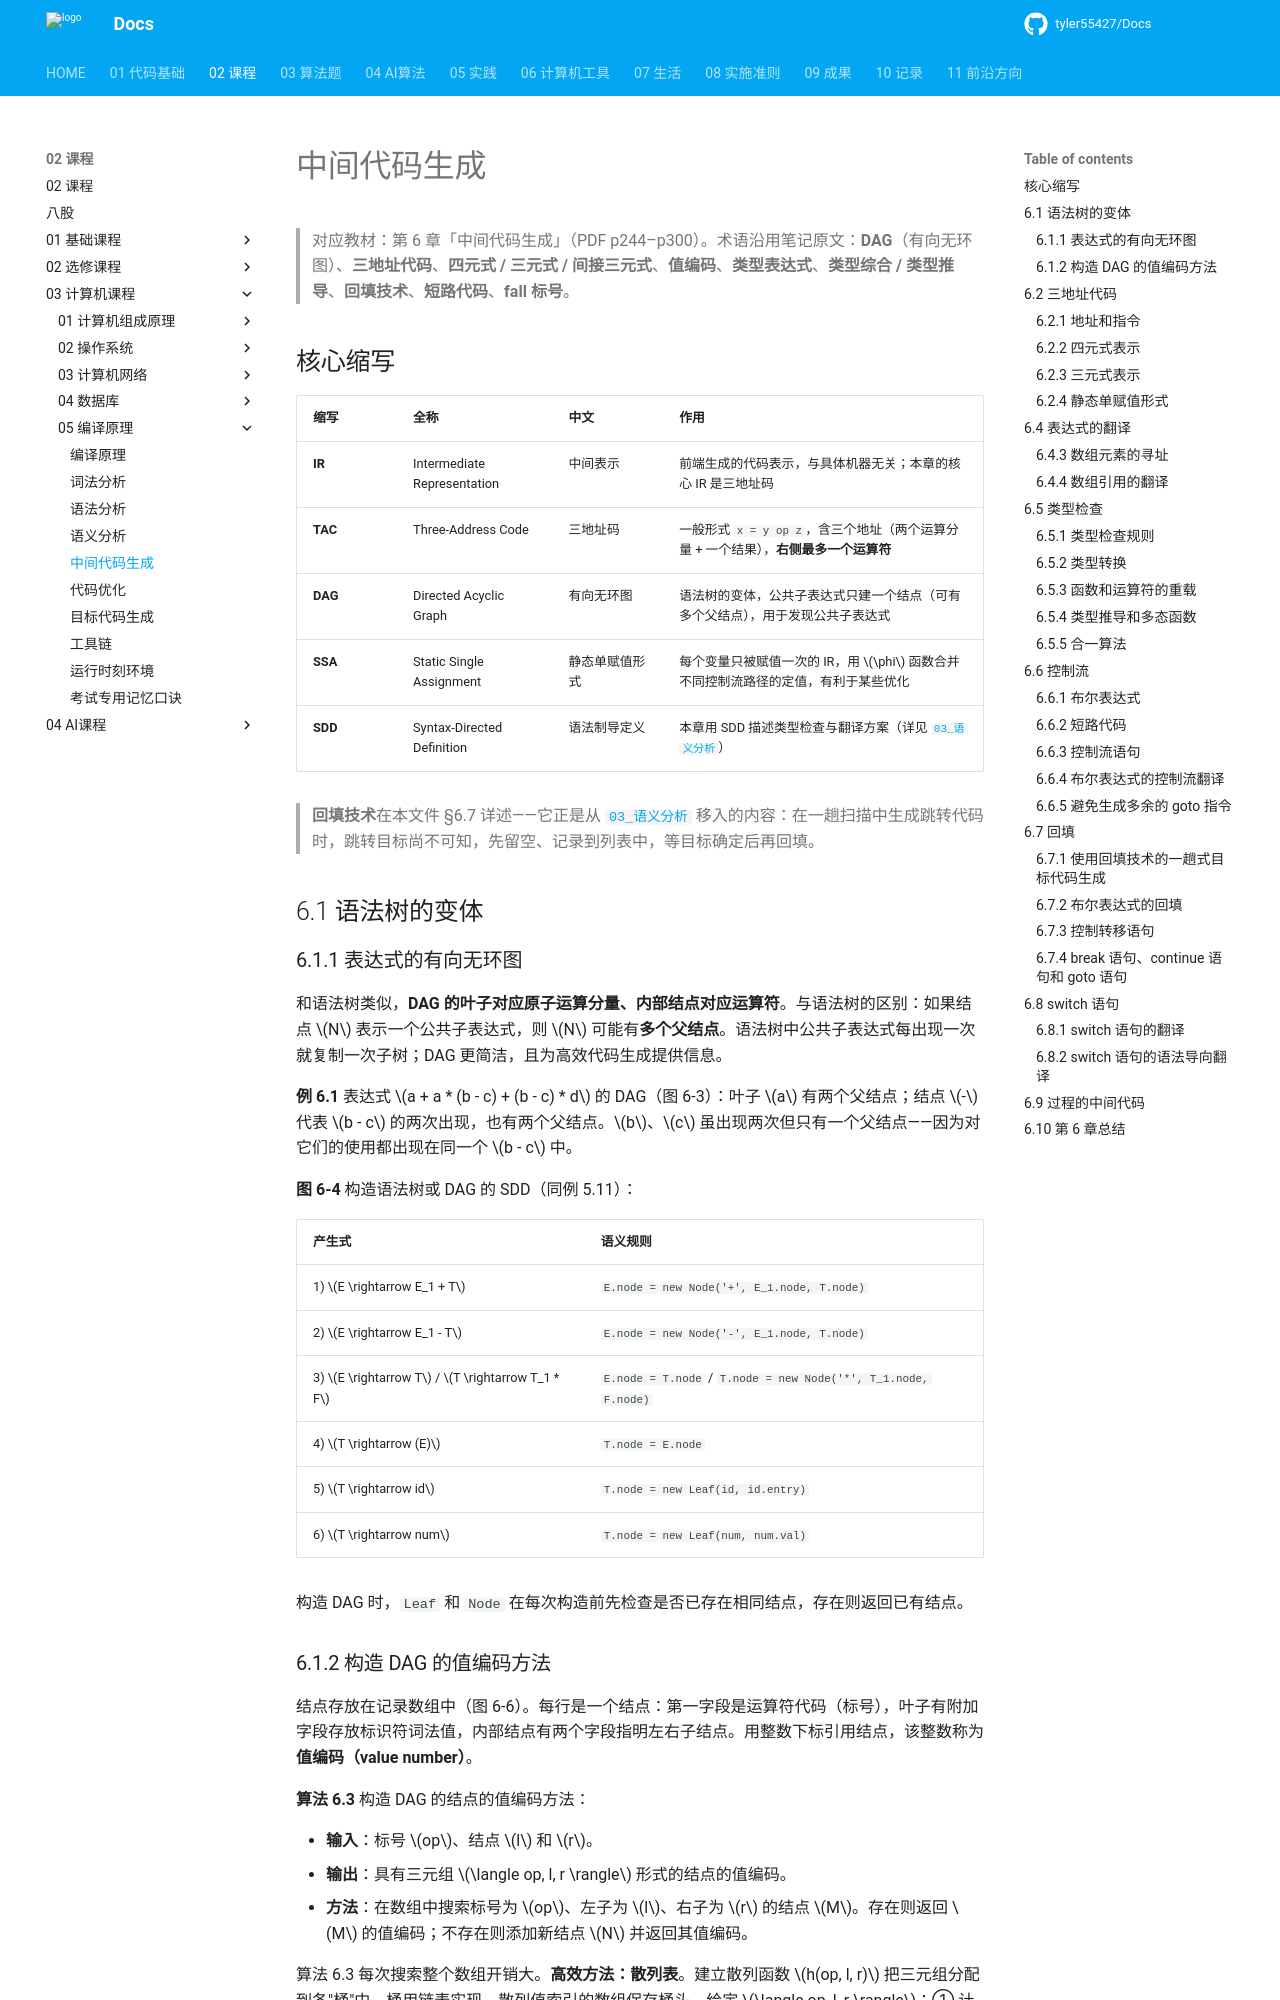

repository: tyler55427/Docs · page: 02_课程/03_计算机课程/05_编译原理/04_中间代码生成/index.html · generator: mkdocs

# 中间代码生成

> 对应教材：第 6 章「中间代码生成」（PDF p244–p300）。术语沿用笔记原文：**DAG**（有向无环图）、**三地址代码**、**四元式 / 三元式 / 间接三元式**、**值编码**、**类型表达式**、**类型综合 / 类型推导**、**回填技术**、**短路代码**、**fall 标号**。

## 核心缩写

| 缩写 | 全称 | 中文 | 作用 |
| :--- | :--- | :--- | :--- |
| **IR** | Intermediate Representation | 中间表示 | 前端生成的代码表示，与具体机器无关；本章的核心 IR 是三地址码 |
| **TAC** | Three-Address Code | 三地址码 | 一般形式 `x = y op z`，含三个地址（两个运算分量 + 一个结果），**右侧最多一个运算符** |
| **DAG** | Directed Acyclic Graph | 有向无环图 | 语法树的变体，公共子表达式只建一个结点（可有多个父结点），用于发现公共子表达式 |
| **SSA** | Static Single Assignment | 静态单赋值形式 | 每个变量只被赋值一次的 IR，用 $\phi$ 函数合并不同控制流路径的定值，有利于某些优化 |
| **SDD** | Syntax-Directed Definition | 语法制导定义 | 本章用 SDD 描述类型检查与翻译方案（详见 [`03_语义分析`](03_语义分析.md)） |

> **回填技术**在本文件 §6.7 详述——它正是从 [`03_语义分析`](03_语义分析.md) 移入的内容：在一趟扫描中生成跳转代码时，跳转目标尚不可知，先留空、记录到列表中，等目标确定后再回填。

## 6.1 语法树的变体

### 6.1.1 表达式的有向无环图

和语法树类似，**DAG 的叶子对应原子运算分量、内部结点对应运算符**。与语法树的区别：如果结点 $N$ 表示一个公共子表达式，则 $N$ 可能有**多个父结点**。语法树中公共子表达式每出现一次就复制一次子树；DAG 更简洁，且为高效代码生成提供信息。

**例 6.1** 表达式 $a + a * (b - c) + (b - c) * d$ 的 DAG（图 6-3）：叶子 $a$ 有两个父结点；结点 $-$ 代表 $b - c$ 的两次出现，也有两个父结点。$b$、$c$ 虽出现两次但只有一个父结点——因为对它们的使用都出现在同一个 $b - c$ 中。

**图 6-4** 构造语法树或 DAG 的 SDD（同例 5.11）：

| 产生式 | 语义规则 |
| :--- | :--- |
| 1) $E \rightarrow E_1 + T$ | `E.node = new Node('+', E_1.node, T.node)` |
| 2) $E \rightarrow E_1 - T$ | `E.node = new Node('-', E_1.node, T.node)` |
| 3) $E \rightarrow T$ / $T \rightarrow T_1 * F$ | `E.node = T.node` / `T.node = new Node('*', T_1.node, F.node)` |
| 4) $T \rightarrow (E)$ | `T.node = E.node` |
| 5) $T \rightarrow id$ | `T.node = new Leaf(id, id.entry)` |
| 6) $T \rightarrow num$ | `T.node = new Leaf(num, num.val)` |

构造 DAG 时，`Leaf` 和 `Node` 在每次构造前先检查是否已存在相同结点，存在则返回已有结点。

### 6.1.2 构造 DAG 的值编码方法

结点存放在记录数组中（图 6-6）。每行是一个结点：第一字段是运算符代码（标号），叶子有附加字段存放标识符词法值，内部结点有两个字段指明左右子结点。用整数下标引用结点，该整数称为**值编码（value number）**。

**算法 6.3** 构造 DAG 的结点的值编码方法：

- **输入**：标号 $op$、结点 $l$ 和 $r$。
- **输出**：具有三元组 $\langle op, l, r \rangle$ 形式的结点的值编码。
- **方法**：在数组中搜索标号为 $op$、左子为 $l$、右子为 $r$ 的结点 $M$。存在则返回 $M$ 的值编码；不存在则添加新结点 $N$ 并返回其值编码。

算法 6.3 每次搜索整个数组开销大。**高效方法：散列表**。建立散列函数 $h(op, l, r)$ 把三元组分配到各"桶"中。桶用链表实现，散列值索引的数组保存桶头。给定 $\langle op, l, r \rangle$：① 计算桶索引 $h(op,l,r)$；② 在桶链表中搜索匹配结点；③ 找到则返回其值编码，未找到则创建新单元加入该桶并返回新值编码。散列表支持**词典**（插入/删除/查询）操作，接近常数时间。

## 6.2 三地址代码

三地址代码中一条指令的右侧**最多有一个运算符**。$x + y * z$ 被翻译成：

```
t1 = y * z
t2 = x + t1
```

其中 $t_1$、$t_2$ 是编译器产生的临时名字。三地址代码拆分了多运算符表达式与控制流嵌套，适用于目标代码生成与优化（第 8、9 章）。
